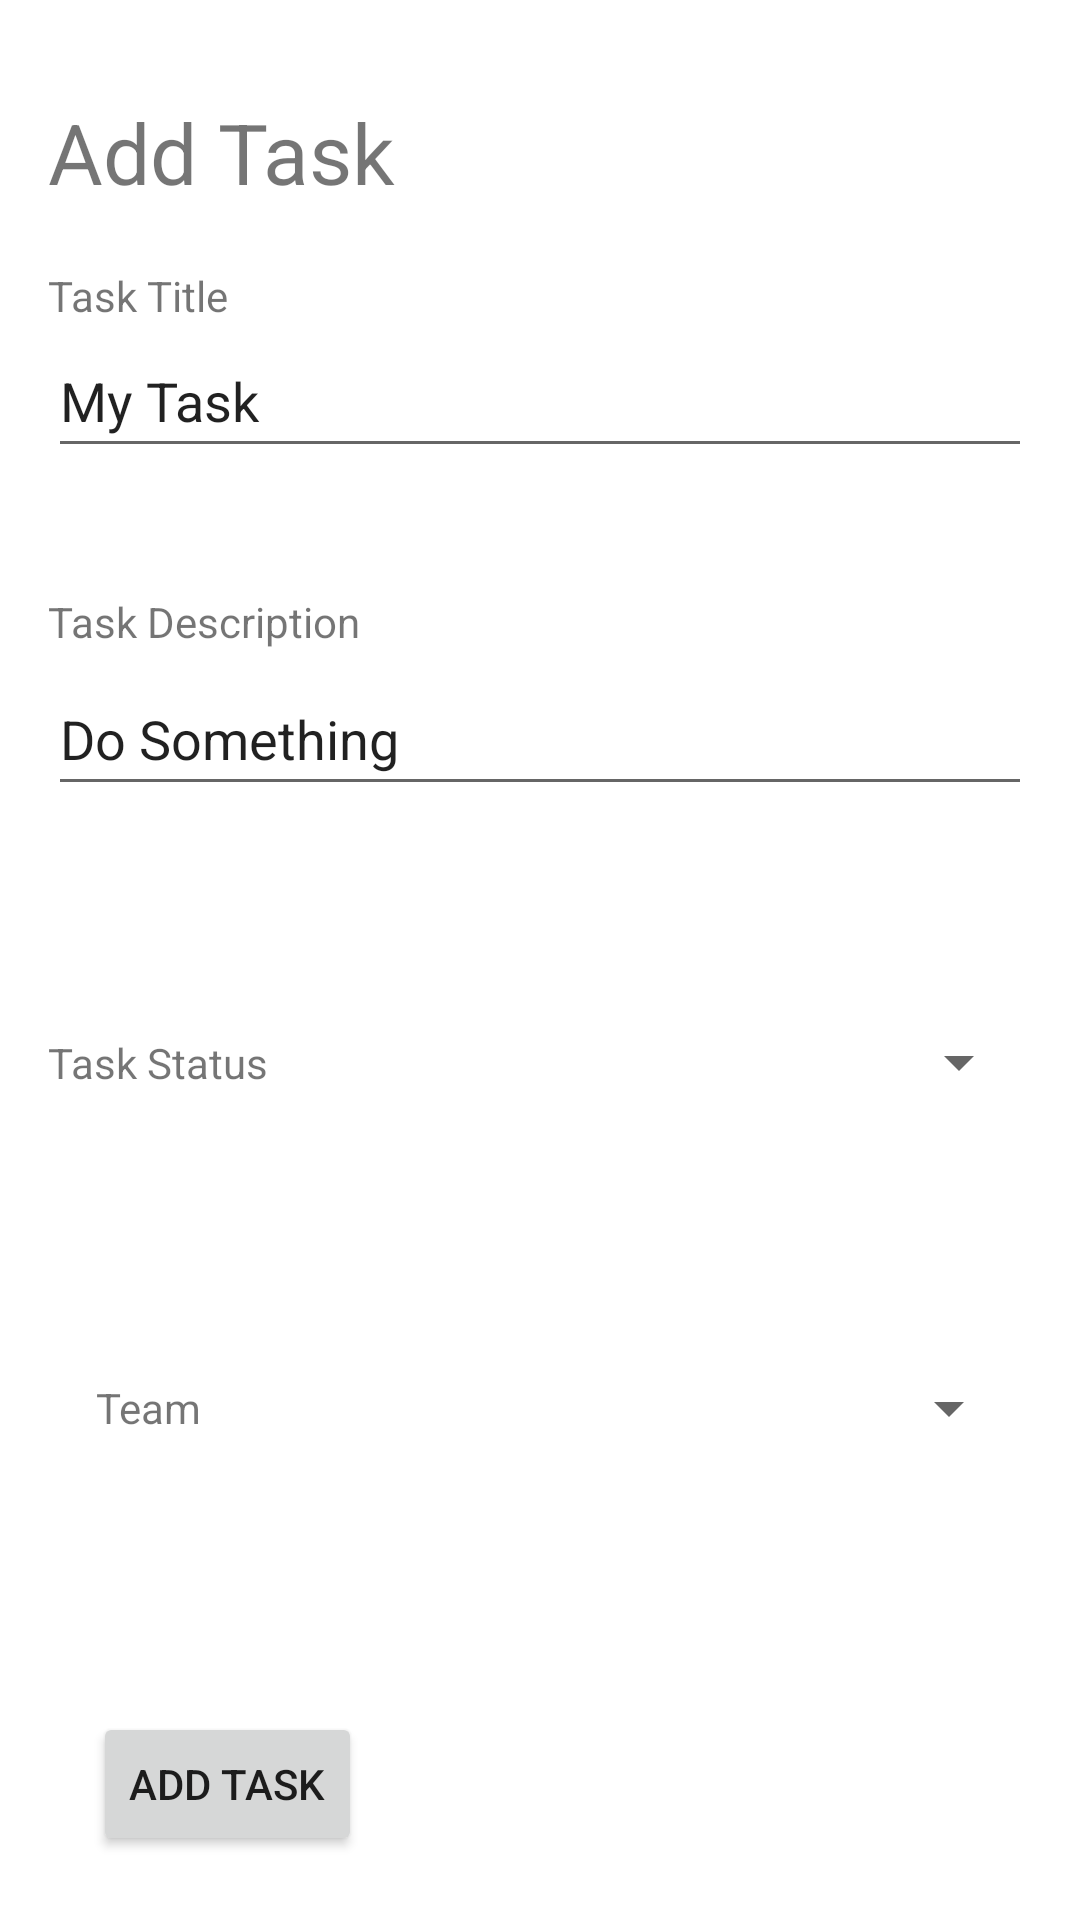

Reconstruct the res/layout file that produces this screen, plus the resources it refers to.
<!-- AndroidManifest.xml: application theme Theme.Taskmaster -->
<!-- res/layout/activity_add_atask.xml -->
<?xml version="1.0" encoding="utf-8"?>
<androidx.constraintlayout.widget.ConstraintLayout xmlns:android="http://schemas.android.com/apk/res/android"
    xmlns:app="http://schemas.android.com/apk/res-auto"
    xmlns:tools="http://schemas.android.com/tools"
    android:layout_width="match_parent"
    android:layout_height="match_parent"
    tools:context=".activities.AddATaskActivity">

    <EditText
        android:id="@+id/taskDescriptionEditText"
        android:layout_width="0dp"
        android:layout_height="wrap_content"
        android:layout_marginStart="16dp"
        android:layout_marginTop="32dp"
        android:layout_marginEnd="16dp"
        android:ems="10"
        android:inputType="textPersonName"
        android:minHeight="48dp"
        android:text="@string/DoSomething"
        app:layout_constraintBottom_toBottomOf="parent"
        app:layout_constraintEnd_toEndOf="parent"
        app:layout_constraintHorizontal_bias="0.0"
        app:layout_constraintStart_toStartOf="parent"
        app:layout_constraintTop_toBottomOf="@+id/taskTitleEditText"
        app:layout_constraintVertical_bias="0.081" />

    <Button
        android:id="@+id/addTaskPageButton"
        android:layout_width="wrap_content"
        android:layout_height="wrap_content"
        android:layout_marginStart="16dp"
        android:layout_marginTop="92dp"
        android:text="@string/AddTask"
        app:layout_constraintEnd_toEndOf="parent"
        app:layout_constraintHorizontal_bias="0.059"
        app:layout_constraintStart_toStartOf="parent"
        app:layout_constraintTop_toBottomOf="@+id/textView3" />

    <TextView
        android:id="@+id/AddTaskPlainText"
        android:layout_width="wrap_content"
        android:layout_height="wrap_content"
        android:layout_marginStart="16dp"
        android:layout_marginTop="32dp"
        android:text="@string/AddTask"
        android:textSize="28sp"
        app:layout_constraintBottom_toBottomOf="parent"
        app:layout_constraintEnd_toEndOf="parent"
        app:layout_constraintHorizontal_bias="0.0"
        app:layout_constraintStart_toStartOf="parent"
        app:layout_constraintTop_toTopOf="parent"
        app:layout_constraintVertical_bias="0.0" />

    <EditText
        android:id="@+id/taskTitleEditText"
        android:layout_width="0dp"
        android:layout_height="wrap_content"
        android:layout_marginStart="16dp"
        android:layout_marginEnd="16dp"
        android:ems="10"
        android:inputType="textPersonName"
        android:minHeight="48dp"
        android:text="@string/MyTask"
        app:layout_constraintBottom_toBottomOf="parent"
        app:layout_constraintEnd_toEndOf="parent"
        app:layout_constraintHorizontal_bias="0.0"
        app:layout_constraintStart_toStartOf="parent"
        app:layout_constraintTop_toBottomOf="@+id/AddTaskPlainText"
        app:layout_constraintVertical_bias="0.074" />

    <TextView
        android:id="@+id/textView4"
        android:layout_width="wrap_content"
        android:layout_height="wrap_content"
        android:layout_marginStart="16dp"
        android:layout_marginTop="32dp"
        android:text="@string/TaskTitle"
        app:layout_constraintBottom_toTopOf="@+id/taskTitleEditText"
        app:layout_constraintEnd_toEndOf="parent"
        app:layout_constraintHorizontal_bias="0.0"
        app:layout_constraintStart_toStartOf="parent"
        app:layout_constraintTop_toBottomOf="@+id/AddTaskPlainText"
        app:layout_constraintVertical_bias="1.0" />

    <TextView
        android:id="@+id/textView5"
        android:layout_width="wrap_content"
        android:layout_height="wrap_content"
        android:layout_marginStart="16dp"
        android:layout_marginBottom="4dp"
        android:text="@string/TaskDescription"
        app:layout_constraintBottom_toTopOf="@+id/taskDescriptionEditText"
        app:layout_constraintEnd_toEndOf="parent"
        app:layout_constraintHorizontal_bias="0.0"
        app:layout_constraintStart_toStartOf="parent"
        app:layout_constraintTop_toBottomOf="@+id/taskTitleEditText"
        app:layout_constraintVertical_bias="1.0" />

    <Spinner
        android:id="@+id/taskStatusSpinner"
        android:layout_width="250dp"
        android:layout_height="71dp"
        android:layout_marginEnd="16dp"
        app:layout_constraintBottom_toBottomOf="@+id/textView"
        app:layout_constraintEnd_toEndOf="parent"
        app:layout_constraintHorizontal_bias="0.925"
        app:layout_constraintStart_toEndOf="@+id/textView"
        app:layout_constraintTop_toTopOf="@+id/textView" />

    <TextView
        android:id="@+id/textView"
        android:layout_width="wrap_content"
        android:layout_height="wrap_content"
        android:layout_marginStart="16dp"
        android:layout_marginTop="76dp"
        android:text="@string/TaskStatus"
        app:layout_constraintStart_toStartOf="parent"
        app:layout_constraintTop_toBottomOf="@+id/taskDescriptionEditText" />

    <Spinner
        android:id="@+id/teamSpinner"
        android:layout_width="248dp"
        android:layout_height="78dp"
        android:layout_marginEnd="16dp"
        app:layout_constraintBottom_toBottomOf="@+id/textView3"
        app:layout_constraintEnd_toEndOf="parent"
        app:layout_constraintHorizontal_bias="0.877"
        app:layout_constraintStart_toEndOf="@+id/textView3"
        app:layout_constraintTop_toTopOf="@+id/textView3" />

    <TextView
        android:id="@+id/textView3"
        android:layout_width="wrap_content"
        android:layout_height="wrap_content"
        android:layout_marginStart="32dp"
        android:layout_marginTop="96dp"
        android:text="@string/Team"
        app:layout_constraintStart_toStartOf="parent"
        app:layout_constraintTop_toBottomOf="@+id/textView" />

</androidx.constraintlayout.widget.ConstraintLayout>
<!-- resources referenced by this layout -->
<resources>
  <string name="AddTask">Add Task</string>
  <string name="DoSomething">Do Something</string>
  <string name="MyTask">My Task</string>
  <string name="TaskDescription">Task Description</string>
  <string name="TaskStatus">Task Status</string>
  <string name="TaskTitle">Task Title</string>
  <string name="Team">Team</string>
  <style name="Theme.Taskmaster" parent="Theme.MaterialComponents.DayNight.DarkActionBar">
          
          <item name="colorPrimary">@color/purple_500</item>
          <item name="colorPrimaryVariant">@color/purple_700</item>
          <item name="colorOnPrimary">@color/white</item>
          
          <item name="colorSecondary">@color/teal_200</item>
          <item name="colorSecondaryVariant">@color/teal_700</item>
          <item name="colorOnSecondary">@color/black</item>
          
          <item name="android:statusBarColor" tools:targetApi="l">?attr/colorPrimaryVariant</item>
          
      </style>
  <!-- not gathered from this repository: default colours our renderer supplied (Android Studio template values) -->
  <color name="purple_500">#FF6200EE</color>
  <color name="purple_700">#FF3700B3</color>
  <color name="teal_200">#FF03DAC5</color>
  <color name="teal_700">#FF018786</color>
  <color name="black">#FF000000</color>
  <color name="white">#FFFFFFFF</color>
</resources>
